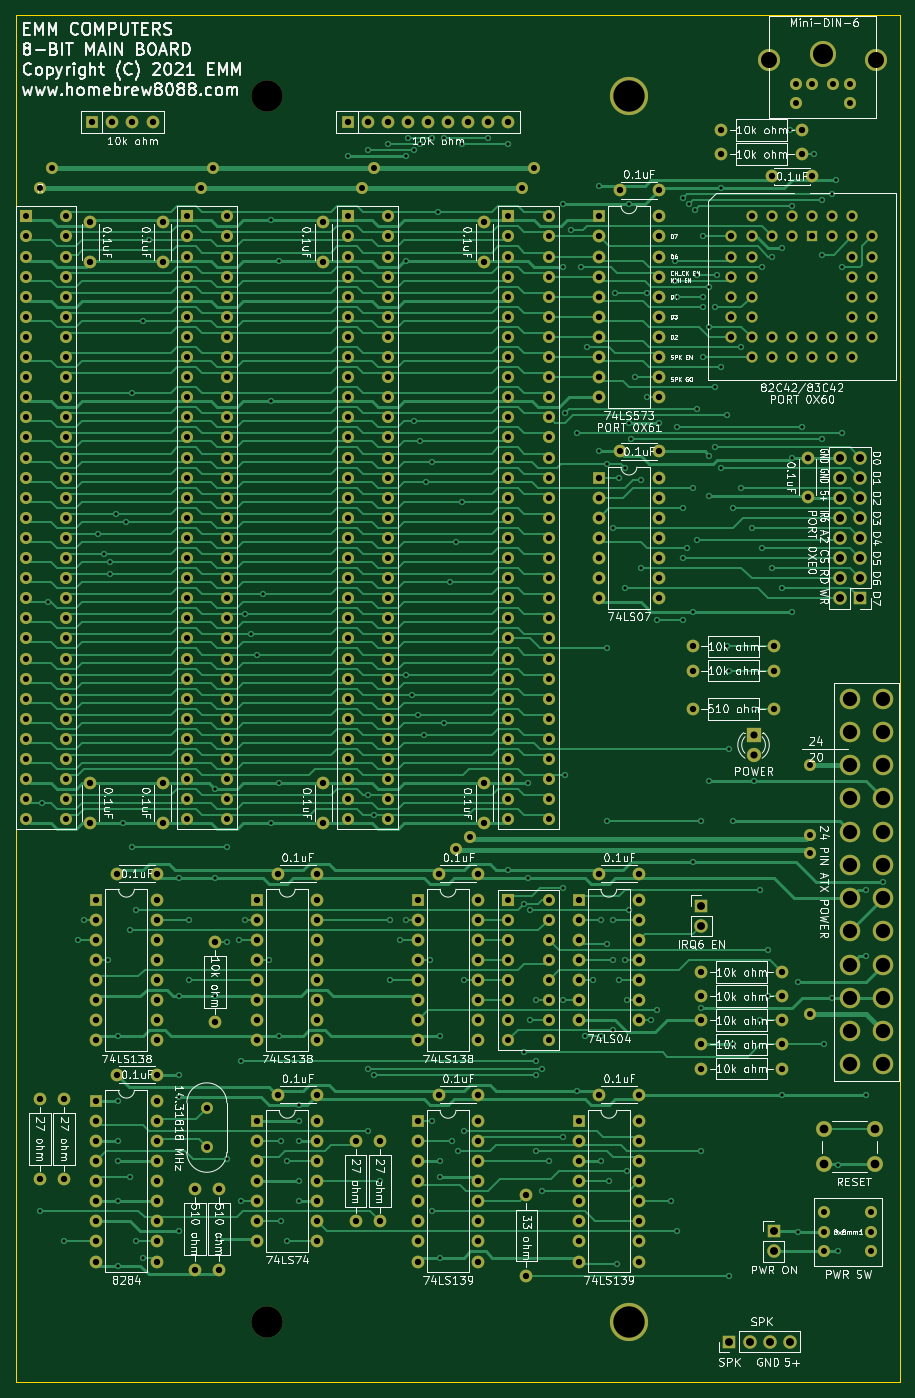
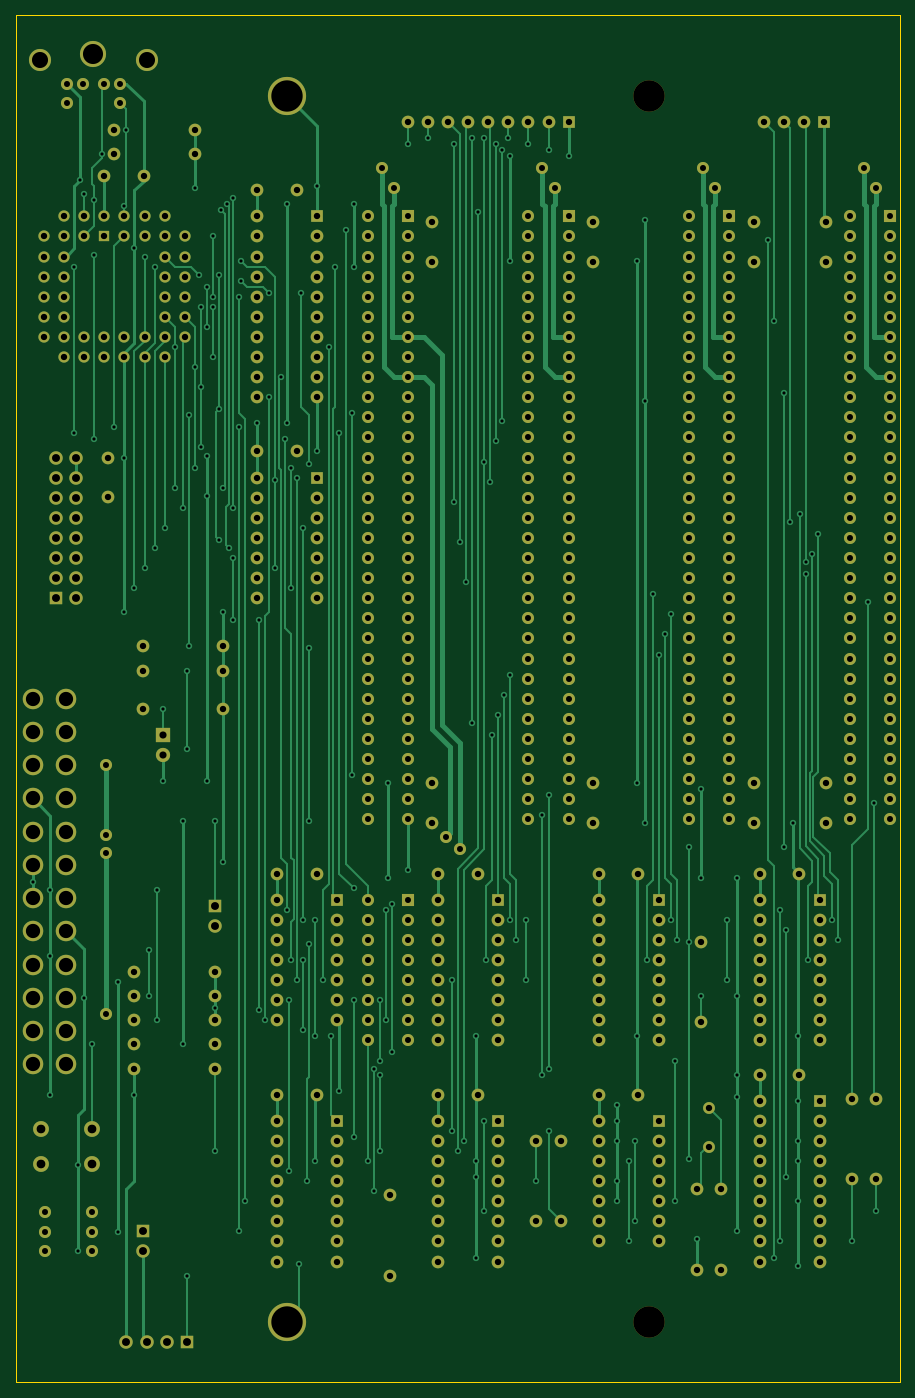
Circuit board: 10 layer files. Board 111.8 x 172.7 mm.
- bottom_copper: Multi-B_Cu.gbr (77002 bytes)
- bottom_mask: Multi-B_Mask.gbr (19893 bytes)
- paste: Multi-B_Paste.gbr (492 bytes)
- outline: Multi-Edge_Cuts.gbr (728 bytes)
- top_copper: Multi-F_Cu.gbr (150111 bytes)
- top_mask: Multi-F_Mask.gbr (19893 bytes)
- paste: Multi-F_Paste.gbr (492 bytes)
- top_silk: Multi-F_SilkS.gbr (170823 bytes)
- drill: Multi-NPTH.drl (306 bytes)
- drill: Multi-PTH.drl (11331 bytes)

=== bottom_copper: Multi-B_Cu.gbr (77002 bytes, source omitted) ===
=== bottom_mask: Multi-B_Mask.gbr (19893 bytes, source omitted) ===
=== paste: Multi-B_Paste.gbr ===
G04 #@! TF.GenerationSoftware,KiCad,Pcbnew,(5.1.8)-1*
G04 #@! TF.CreationDate,2021-09-16T13:44:59-06:00*
G04 #@! TF.ProjectId,Multi,4d756c74-692e-46b6-9963-61645f706362,rev?*
G04 #@! TF.SameCoordinates,Original*
G04 #@! TF.FileFunction,Paste,Bot*
G04 #@! TF.FilePolarity,Positive*
%FSLAX46Y46*%
G04 Gerber Fmt 4.6, Leading zero omitted, Abs format (unit mm)*
G04 Created by KiCad (PCBNEW (5.1.8)-1) date 2021-09-16 13:44:59*
%MOMM*%
%LPD*%
G01*
G04 APERTURE LIST*
G04 APERTURE END LIST*
M02*

=== outline: Multi-Edge_Cuts.gbr ===
G04 #@! TF.GenerationSoftware,KiCad,Pcbnew,(5.1.8)-1*
G04 #@! TF.CreationDate,2021-09-16T13:44:59-06:00*
G04 #@! TF.ProjectId,Multi,4d756c74-692e-46b6-9963-61645f706362,rev?*
G04 #@! TF.SameCoordinates,Original*
G04 #@! TF.FileFunction,Profile,NP*
%FSLAX46Y46*%
G04 Gerber Fmt 4.6, Leading zero omitted, Abs format (unit mm)*
G04 Created by KiCad (PCBNEW (5.1.8)-1) date 2021-09-16 13:44:59*
%MOMM*%
%LPD*%
G01*
G04 APERTURE LIST*
G04 #@! TA.AperFunction,Profile*
%ADD10C,0.050000*%
G04 #@! TD*
G04 APERTURE END LIST*
D10*
X131826000Y-191262000D02*
X20066000Y-191262000D01*
X131826000Y-18542000D02*
X20066000Y-18542000D01*
X131826000Y-18542000D02*
X131826000Y-191262000D01*
X20066000Y-18542000D02*
X20066000Y-191262000D01*
M02*

=== top_copper: Multi-F_Cu.gbr (150111 bytes, source omitted) ===
=== top_mask: Multi-F_Mask.gbr (19893 bytes, source omitted) ===
=== paste: Multi-F_Paste.gbr ===
G04 #@! TF.GenerationSoftware,KiCad,Pcbnew,(5.1.8)-1*
G04 #@! TF.CreationDate,2021-09-16T13:44:59-06:00*
G04 #@! TF.ProjectId,Multi,4d756c74-692e-46b6-9963-61645f706362,rev?*
G04 #@! TF.SameCoordinates,Original*
G04 #@! TF.FileFunction,Paste,Top*
G04 #@! TF.FilePolarity,Positive*
%FSLAX46Y46*%
G04 Gerber Fmt 4.6, Leading zero omitted, Abs format (unit mm)*
G04 Created by KiCad (PCBNEW (5.1.8)-1) date 2021-09-16 13:44:59*
%MOMM*%
%LPD*%
G01*
G04 APERTURE LIST*
G04 APERTURE END LIST*
M02*

=== top_silk: Multi-F_SilkS.gbr (170823 bytes, source omitted) ===
=== drill: Multi-NPTH.drl ===
M48
; DRILL file {KiCad (5.1.8)-1} date 09/16/21 13:45:01
; FORMAT={-:-/ absolute / inch / decimal}
; #@! TF.CreationDate,2021-09-16T13:45:01-06:00
; #@! TF.GenerationSoftware,Kicad,Pcbnew,(5.1.8)-1
; #@! TF.FileFunction,NonPlated,1,2,NPTH
FMAT,2
INCH
T1C0.1560
%
G90
G05
T1
X2.04Y-1.13
X2.04Y-7.23
T0
M30

=== drill: Multi-PTH.drl (11331 bytes, source omitted) ===
